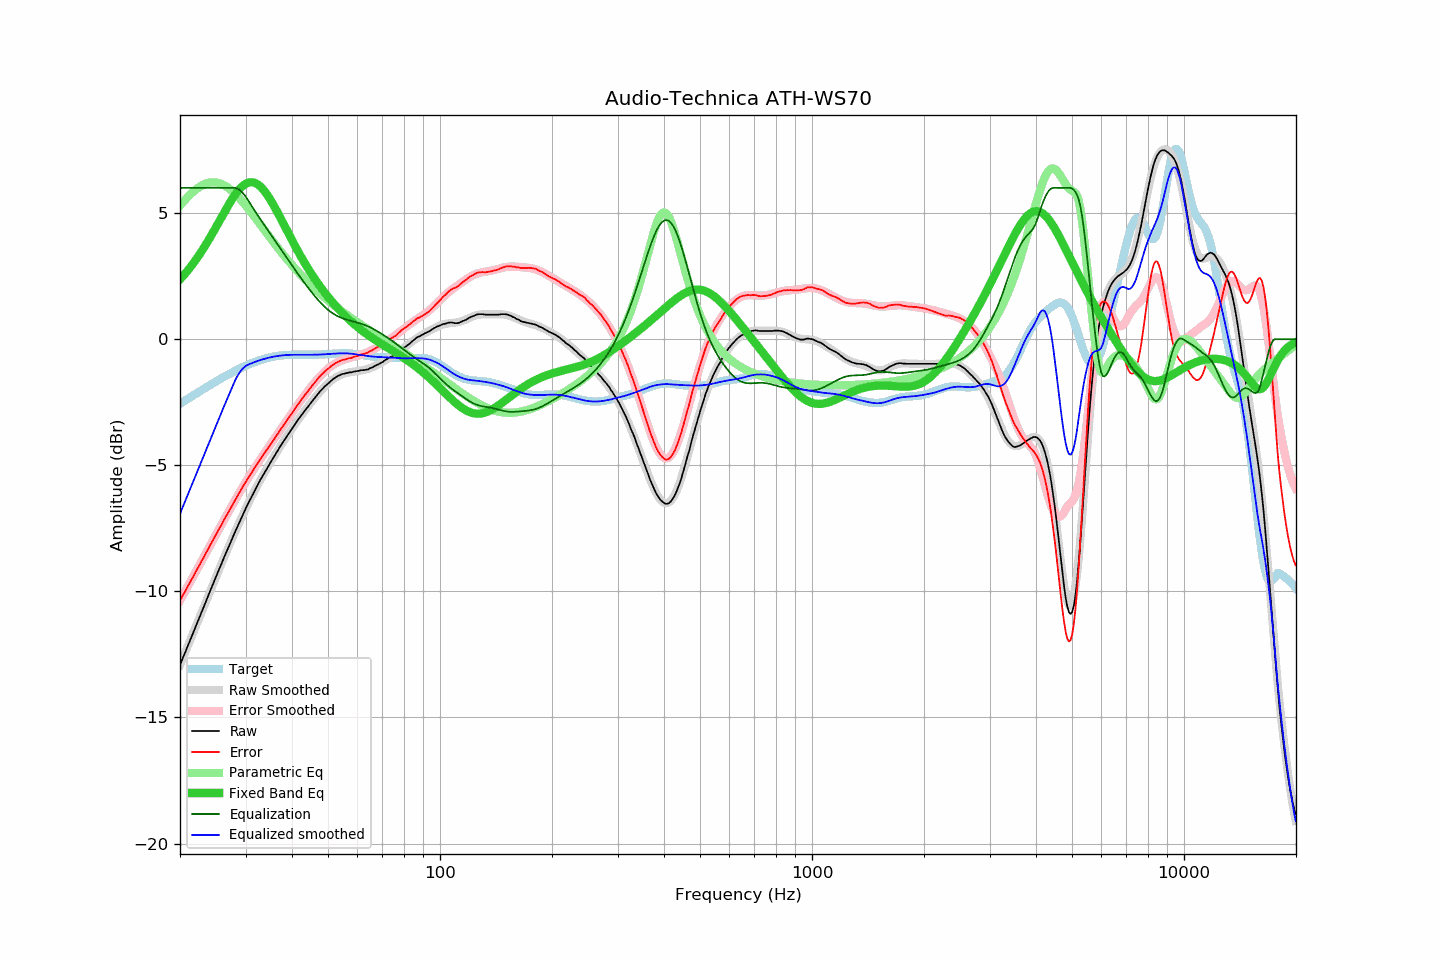

Data behind this chart, as committed beside it:
frequency, raw, error, smoothed, error_smoothed, equalization, parametric_eq, equalized_raw, equalized_smoothed, target
20.00, -12.92, -10.36, -12.92, -10.36, 6.00, 2.37, -6.92, -6.92, -2.56
20.20, -12.77, -10.25, -12.76, -10.25, 6.00, 2.44, -6.77, -6.76, -2.52
20.40, -12.61, -10.13, -12.61, -10.13, 6.00, 2.51, -6.61, -6.61, -2.48
20.61, -12.46, -10.02, -12.45, -10.01, 6.00, 2.59, -6.46, -6.45, -2.44
20.81, -12.30, -9.90, -12.30, -9.90, 6.00, 2.66, -6.30, -6.30, -2.40
21.02, -12.14, -9.78, -12.14, -9.78, 6.00, 2.74, -6.14, -6.14, -2.36
21.23, -11.99, -9.67, -11.98, -9.67, 6.00, 2.82, -5.99, -5.98, -2.32
21.44, -11.83, -9.55, -11.83, -9.55, 6.00, 2.90, -5.83, -5.83, -2.28
21.66, -11.68, -9.44, -11.67, -9.43, 6.00, 2.99, -5.68, -5.67, -2.24
21.87, -11.51, -9.32, -11.52, -9.32, 6.00, 3.07, -5.51, -5.52, -2.20
22.09, -11.36, -9.20, -11.36, -9.20, 6.00, 3.16, -5.36, -5.36, -2.16
22.31, -11.20, -9.09, -11.20, -9.08, 6.00, 3.25, -5.20, -5.20, -2.12
22.54, -11.05, -8.97, -11.05, -8.97, 6.00, 3.35, -5.05, -5.05, -2.08
22.76, -10.89, -8.85, -10.89, -8.85, 6.00, 3.44, -4.89, -4.89, -2.04
22.99, -10.74, -8.74, -10.73, -8.73, 6.00, 3.54, -4.74, -4.73, -2.00
23.22, -10.58, -8.62, -10.58, -8.61, 6.00, 3.64, -4.58, -4.58, -1.96
23.45, -10.42, -8.49, -10.42, -8.50, 6.00, 3.75, -4.42, -4.42, -1.92
23.69, -10.27, -8.39, -10.26, -8.38, 6.00, 3.85, -4.27, -4.26, -1.88
23.92, -10.10, -8.26, -10.11, -8.26, 6.00, 3.96, -4.10, -4.11, -1.84
24.16, -9.95, -8.14, -9.95, -8.14, 6.00, 4.07, -3.95, -3.95, -1.81
24.40, -9.79, -8.03, -9.79, -8.03, 6.00, 4.18, -3.79, -3.79, -1.77
24.65, -9.64, -7.91, -9.64, -7.91, 6.00, 4.29, -3.64, -3.64, -1.73
24.89, -9.48, -7.79, -9.48, -7.79, 6.00, 4.40, -3.48, -3.48, -1.69
25.14, -9.32, -7.67, -9.33, -7.68, 6.00, 4.51, -3.32, -3.33, -1.65
25.39, -9.17, -7.56, -9.18, -7.56, 6.00, 4.63, -3.17, -3.18, -1.62
25.65, -9.03, -7.45, -9.02, -7.44, 6.00, 4.74, -3.03, -3.02, -1.58
25.91, -8.88, -7.34, -8.87, -7.33, 6.00, 4.86, -2.88, -2.87, -1.54
26.16, -8.71, -7.21, -8.72, -7.21, 6.00, 4.97, -2.71, -2.72, -1.51
26.43, -8.57, -7.10, -8.57, -7.10, 6.00, 5.08, -2.57, -2.57, -1.47
26.69, -8.42, -6.98, -8.42, -6.98, 6.00, 5.19, -2.42, -2.42, -1.43
26.96, -8.27, -6.87, -8.27, -6.87, 6.00, 5.30, -2.27, -2.27, -1.40
27.23, -8.13, -6.76, -8.12, -6.75, 6.00, 5.41, -2.13, -2.12, -1.37
27.50, -7.98, -6.65, -7.97, -6.64, 6.00, 5.51, -1.98, -1.97, -1.33
27.77, -7.82, -6.53, -7.82, -6.53, 6.00, 5.61, -1.82, -1.82, -1.30
28.05, -7.68, -6.41, -7.68, -6.41, 6.00, 5.71, -1.68, -1.68, -1.27
28.33, -7.54, -6.30, -7.53, -6.30, 5.99, 5.79, -1.55, -1.55, -1.23
28.62, -7.39, -6.19, -7.39, -6.19, 5.96, 5.88, -1.43, -1.43, -1.20
28.90, -7.25, -6.08, -7.25, -6.08, 5.92, 5.95, -1.32, -1.33, -1.17
29.19, -7.11, -5.97, -7.11, -5.97, 5.87, 6.02, -1.24, -1.24, -1.14
29.48, -6.97, -5.86, -6.97, -5.86, 5.80, 6.08, -1.16, -1.17, -1.11
29.78, -6.83, -5.75, -6.84, -5.76, 5.73, 6.13, -1.10, -1.11, -1.08
30.08, -6.70, -5.65, -6.70, -5.65, 5.64, 6.17, -1.06, -1.06, -1.05
30.38, -6.57, -5.55, -6.57, -5.55, 5.55, 6.20, -1.02, -1.02, -1.02
30.68, -6.44, -5.44, -6.44, -5.44, 5.44, 6.22, -0.99, -0.99, -0.99
30.99, -6.32, -5.35, -6.31, -5.34, 5.34, 6.23, -0.98, -0.97, -0.97
31.30, -6.19, -5.25, -6.18, -5.24, 5.24, 6.22, -0.95, -0.94, -0.94
31.61, -6.06, -5.14, -6.06, -5.14, 5.14, 6.21, -0.91, -0.92, -0.91
31.93, -5.94, -5.05, -5.94, -5.05, 5.05, 6.19, -0.89, -0.89, -0.89
32.24, -5.82, -4.95, -5.82, -4.95, 4.95, 6.15, -0.87, -0.87, -0.87
32.57, -5.70, -4.85, -5.70, -4.85, 4.85, 6.11, -0.84, -0.85, -0.85
32.89, -5.58, -4.75, -5.58, -4.76, 4.76, 6.05, -0.82, -0.83, -0.83
33.22, -5.47, -4.66, -5.47, -4.66, 4.66, 5.99, -0.80, -0.81, -0.81
33.55, -5.36, -4.57, -5.36, -4.57, 4.57, 5.92, -0.79, -0.79, -0.79
33.89, -5.25, -4.48, -5.24, -4.47, 4.47, 5.84, -0.77, -0.77, -0.77
34.23, -5.14, -4.39, -5.13, -4.38, 4.38, 5.75, -0.76, -0.75, -0.75
34.57, -5.03, -4.29, -5.02, -4.29, 4.29, 5.66, -0.74, -0.74, -0.73
34.92, -4.92, -4.20, -4.92, -4.20, 4.20, 5.56, -0.72, -0.72, -0.72
35.27, -4.81, -4.10, -4.81, -4.10, 4.10, 5.45, -0.71, -0.71, -0.71
35.62, -4.71, -4.02, -4.70, -4.01, 4.01, 5.34, -0.70, -0.69, -0.69
35.97, -4.61, -3.92, -4.60, -3.92, 3.92, 5.23, -0.69, -0.68, -0.68
... 635 more rows
